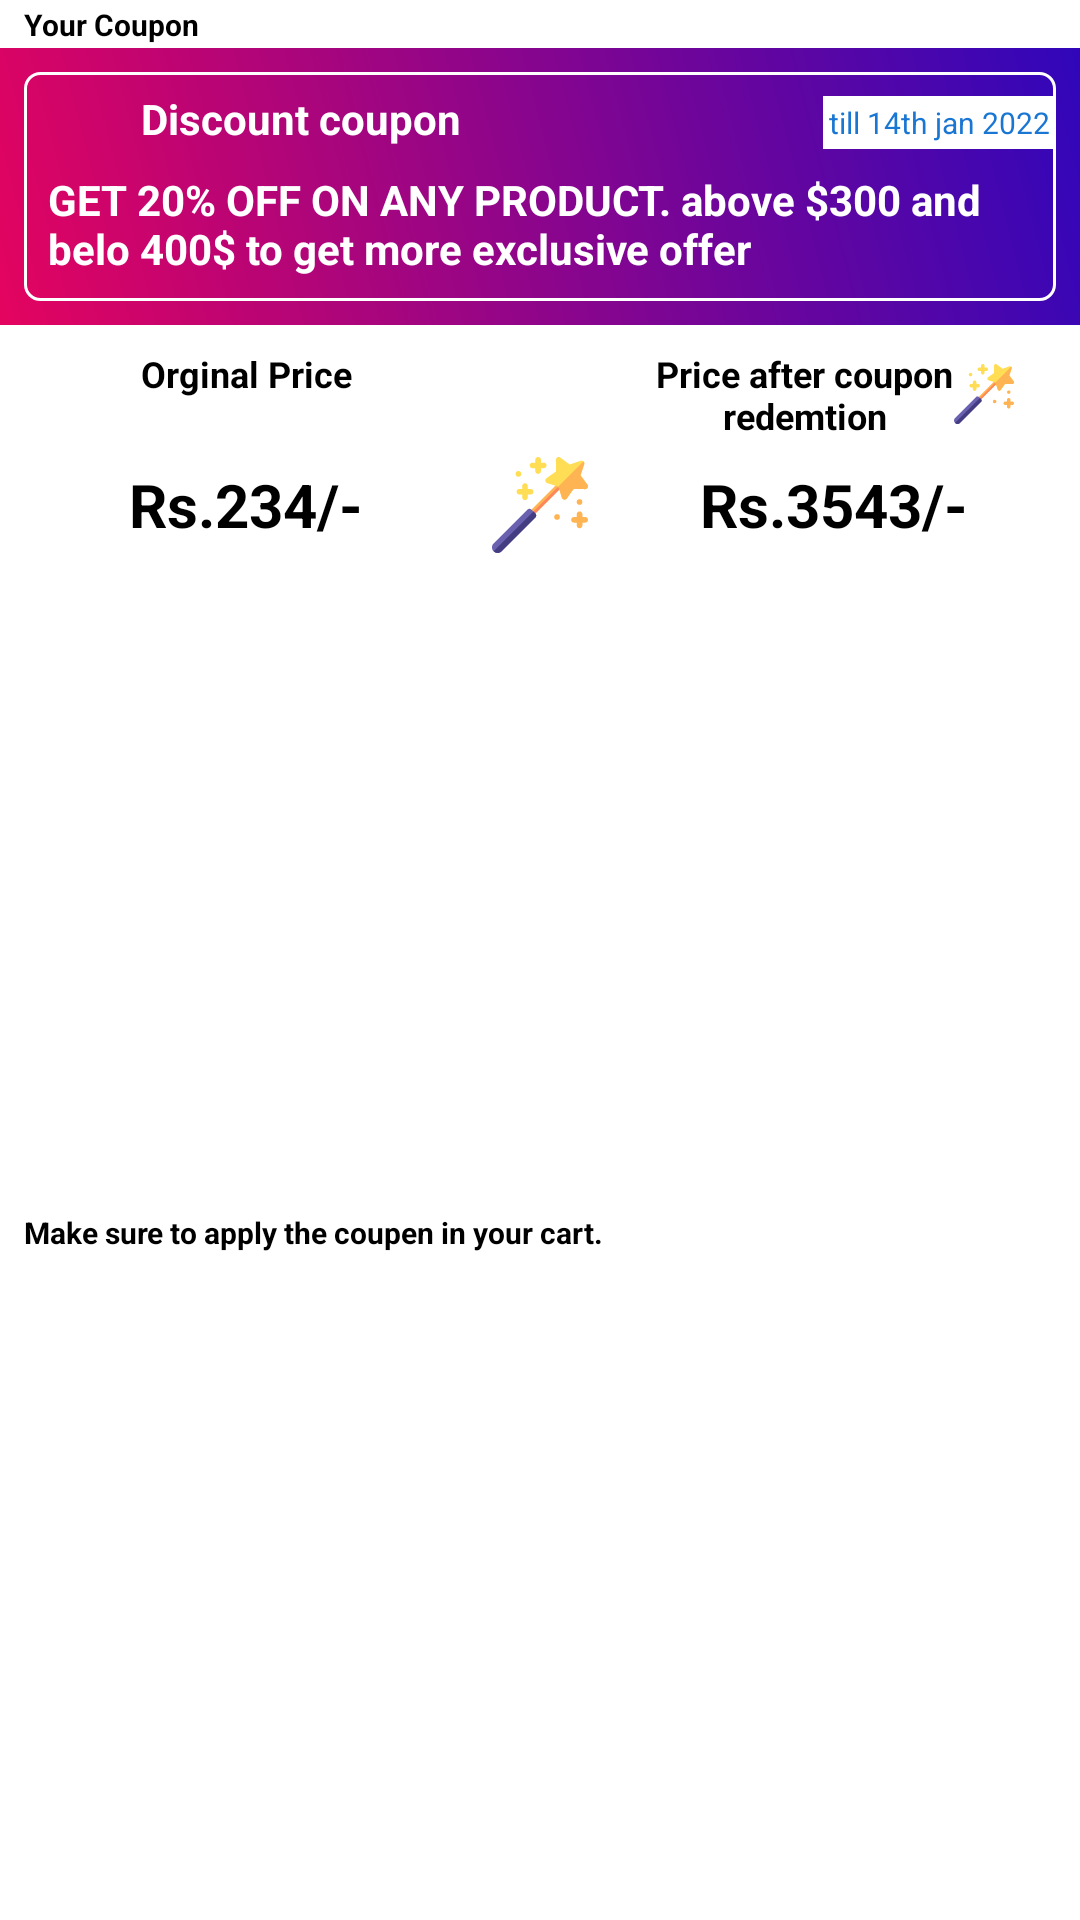

This screen was rendered from an Android layout file. Write that file and the resources it references.
<!-- AndroidManifest.xml: application theme Theme.Awesome_E_CommerceApp -->
<!-- res/layout/coupon_redeem_dialog.xml -->
<?xml version="1.0" encoding="utf-8"?>
<androidx.constraintlayout.widget.ConstraintLayout xmlns:android="http://schemas.android.com/apk/res/android"
    xmlns:app="http://schemas.android.com/apk/res-auto"
    xmlns:tools="http://schemas.android.com/tools"
    android:layout_width="match_parent"
    android:layout_height="wrap_content">

    <TextView
        android:id="@+id/textView18"
        android:layout_width="wrap_content"
        android:layout_height="wrap_content"
        android:layout_marginStart="8dp"
        android:layout_marginTop="8dp"
        android:layout_marginBottom="8dp"
        android:text="Your Coupon"
        android:textColor="@color/black"
        android:textSize="10sp"

        android:textStyle="bold"
        app:layout_constraintBottom_toTopOf="@+id/coupen_recyclerview"
        app:layout_constraintStart_toStartOf="parent"
        app:layout_constraintTop_toTopOf="parent" />

    <ImageView
        android:id="@+id/toggle_recyclerview"
        android:layout_width="wrap_content"
        android:layout_height="wrap_content"
        android:padding="8dp"
        app:layout_constraintEnd_toEndOf="parent"
        app:layout_constraintTop_toTopOf="parent"

        app:srcCompat="@drawable/ic_baseline_adjust_24"
        app:tint="#3F51B5" />

    <androidx.recyclerview.widget.RecyclerView
        android:id="@+id/coupen_recyclerview"
        android:visibility="gone"
        android:layout_width="0dp"
        android:layout_height="200dp"
        android:background="@drawable/reward_gradient_background"
        app:layout_constraintEnd_toEndOf="parent"
        app:layout_constraintStart_toStartOf="parent"
        app:layout_constraintTop_toBottomOf="@+id/toggle_recyclerview">

    </androidx.recyclerview.widget.RecyclerView>

    <LinearLayout
        android:id="@+id/seleted_coupen"
        android:layout_width="match_parent"
        android:layout_height="wrap_content"
        android:background="@drawable/reward_gradient_background"
        android:orientation="horizontal"
        app:layout_constraintEnd_toEndOf="parent"
        app:layout_constraintStart_toStartOf="parent"
        app:layout_constraintTop_toBottomOf="@+id/coupen_recyclerview">

        <include layout="@layout/mini_rewards_item_layout" />
    </LinearLayout>

    <ImageView
        android:id="@+id/imageView6"
        android:layout_width="32dp"
        android:layout_height="32dp"
        android:layout_marginStart="8dp"
        android:layout_marginEnd="8dp"
        app:layout_constraintBottom_toBottomOf="@+id/discounted_price"
        app:layout_constraintEnd_toEndOf="parent"
        app:layout_constraintStart_toStartOf="parent"
        app:layout_constraintTop_toTopOf="@+id/discounted_price"
        app:srcCompat="@drawable/ic_magic_wand" />

    <TextView
        android:id="@+id/textView22"
        android:layout_width="wrap_content"
        android:layout_height="wrap_content"
        android:layout_marginStart="8dp"
        android:layout_marginTop="8dp"
        android:layout_marginEnd="8dp"
        android:text="Orginal Price"
        android:textColor="@color/black"
        android:textSize="12sp"
        android:textStyle="bold"
        app:layout_constraintEnd_toStartOf="@+id/imageView6"
        app:layout_constraintStart_toStartOf="parent"
        app:layout_constraintTop_toBottomOf="@+id/seleted_coupen" />

    <TextView
        android:id="@+id/textView23"
        android:layout_width="120dp"
        android:layout_height="wrap_content"
        android:layout_marginStart="8dp"
        android:layout_marginTop="8dp"
        android:layout_marginEnd="8dp"
        android:drawableEnd="@drawable/ic_magic_wand"
        android:text="Price after coupon redemtion"
        android:textAlignment="center"
        android:textColor="@color/black"

        android:textSize="12sp"
        android:textStyle="bold"

        app:layout_constraintEnd_toEndOf="parent"
        app:layout_constraintStart_toEndOf="@+id/imageView6"
        app:layout_constraintTop_toBottomOf="@+id/seleted_coupen" />

    <TextView
        android:id="@+id/orginal_price"
        android:layout_width="wrap_content"
        android:layout_height="wrap_content"
        android:layout_marginStart="8dp"
        android:layout_marginEnd="8dp"
        android:text="Rs.234/-"
        android:textColor="@color/black"
        android:textSize="20sp"
        android:textStyle="bold"
        app:layout_constraintBottom_toBottomOf="@+id/discounted_price"
        app:layout_constraintEnd_toStartOf="@+id/imageView6"
        app:layout_constraintStart_toStartOf="parent"
        app:layout_constraintTop_toTopOf="@+id/discounted_price" />

    <TextView
        android:id="@+id/discounted_price"
        android:layout_width="wrap_content"
        android:layout_height="wrap_content"
        android:layout_marginStart="8dp"
        android:layout_marginTop="8dp"
        android:layout_marginEnd="8dp"
        android:text="Rs.3543/-"
        android:textColor="@color/black"
        android:textSize="20sp"
        android:textStyle="bold"
        app:layout_constraintEnd_toEndOf="parent"
        app:layout_constraintStart_toEndOf="@+id/imageView6"
        app:layout_constraintTop_toBottomOf="@+id/textView23" />

    <TextView
        android:id="@+id/textView27"
        android:layout_width="wrap_content"
        android:layout_height="wrap_content"
        android:layout_marginStart="8dp"
        android:layout_marginTop="8dp"
        android:layout_marginBottom="8dp"
        android:text="Make sure to apply the coupen in your cart."
        android:textColor="@color/black"
        android:textSize="10sp"
        android:textStyle="bold"
        app:layout_constraintBottom_toBottomOf="parent"
        app:layout_constraintStart_toStartOf="parent"
        app:layout_constraintTop_toBottomOf="@+id/orginal_price" />
</androidx.constraintlayout.widget.ConstraintLayout>
<!-- res/layout/mini_rewards_item_layout.xml (included above) -->
<?xml version="1.0" encoding="utf-8"?>
<androidx.constraintlayout.widget.ConstraintLayout xmlns:android="http://schemas.android.com/apk/res/android"
    xmlns:app="http://schemas.android.com/apk/res-auto"
    xmlns:tools="http://schemas.android.com/tools"
    android:layout_width="match_parent"
    android:layout_height="wrap_content"
    android:layout_marginStart="8dp"
    android:layout_marginEnd="8dp"
    android:layout_marginTop="8dp"
    android:layout_marginBottom="8dp"
    android:background="@drawable/border_background">

    <ImageView
        android:id="@+id/coupon_icon"
        android:layout_width="15dp"
        android:layout_height="15dp"
        android:layout_marginStart="8dp"
        android:layout_marginTop="8dp"
        app:layout_constraintStart_toStartOf="parent"
        app:layout_constraintTop_toTopOf="parent"
        app:srcCompat="@drawable/ic_giftbox" />

    <TextView
        android:id="@+id/coupon_title"
        android:layout_width="wrap_content"
        android:layout_height="wrap_content"
        android:layout_marginStart="16dp"
        android:text="Discount coupon"
        android:textColor="@color/white"
        android:textSize="14sp"
        android:textStyle="bold"
        app:layout_constraintBottom_toBottomOf="@+id/coupon_icon"
        app:layout_constraintStart_toEndOf="@+id/coupon_icon"
        app:layout_constraintTop_toTopOf="@+id/coupon_icon" />

    <TextView
        android:id="@+id/coupon_validity"
        android:layout_width="wrap_content"
        android:layout_height="wrap_content"
        android:layout_marginTop="8dp"
        android:background="@color/white"
        android:padding="2dp"
        android:text="till 14th jan 2022"
        android:textColor="@color/blue_700"
        android:textSize="10sp"
        app:layout_constraintEnd_toEndOf="parent"
        app:layout_constraintTop_toTopOf="parent" />

    <TextView
        android:id="@+id/coupon_body"
        android:layout_width="0dp"
        android:layout_height="wrap_content"
        android:layout_marginStart="8dp"
        android:layout_marginTop="8dp"
        android:layout_marginEnd="8dp"
        android:layout_marginBottom="8dp"
        android:text="GET 20% OFF ON ANY PRODUCT. above $300 and belo 400$ to get more exclusive offer "
        android:textColor="@color/white"
        android:textStyle="bold"
        app:layout_constraintBottom_toBottomOf="parent"
        app:layout_constraintEnd_toEndOf="parent"
        app:layout_constraintHorizontal_bias="0.0"
        app:layout_constraintStart_toStartOf="parent"
        app:layout_constraintTop_toBottomOf="@+id/coupon_title"
        app:layout_constraintVertical_bias="0.0" />
</androidx.constraintlayout.widget.ConstraintLayout>
<!-- resources referenced by this layout -->
<resources>
  <color name="black">#FF000000</color>
  <color name="blue_700">#1976D2</color>
  <color name="white">#FFFFFFFF</color>
  <!-- drawable border_background (drawable) -->
  <?xml version="1.0" encoding="utf-8"?>
  <layer-list xmlns:android="http://schemas.android.com/apk/res/android">
  
      <item>
          <shape android:shape="rectangle">
  
              <solid android:color="@android:color/transparent"/>
              <stroke android:color="@color/white"
                  android:width="1dp"/>
              <corners android:radius="5dp"/>
          </shape>
  
      </item>
  </layer-list>
  <!-- drawable ic_magic_wand: vector/xml drawable (drawable, 3465 chars, omitted) -->
  <!-- drawable reward_gradient_background (drawable) -->
  <?xml version="1.0" encoding="utf-8"?>
  <layer-list xmlns:android="http://schemas.android.com/apk/res/android">
  
      <item>
          <shape android:shape="rectangle">
              <gradient android:startColor="#e4045f"
                  android:endColor="#3006ba"
                  android:angle="45"/>
  
          </shape>
      </item>
  </layer-list>
  <style name="Theme.Awesome_E_CommerceApp" parent="Theme.MaterialComponents.Light.NoActionBar">
          
          <item name="colorPrimary">@color/red</item>
          <item name="colorPrimaryVariant">@color/red</item>
          <item name="colorOnPrimary">@color/white</item>
          
          <item name="colorSecondary">@color/teal_200</item>
          <item name="colorSecondaryVariant">@color/teal_700</item>
          <item name="colorOnSecondary">@color/black</item>
          
          <item name="android:statusBarColor" tools:targetApi="l">?attr/colorPrimaryVariant</item>
          
      </style>
  <color name="red">#CE0000</color>
  <color name="teal_200">#80CBC4</color>
  <color name="teal_700">#00796B</color>
</resources>
